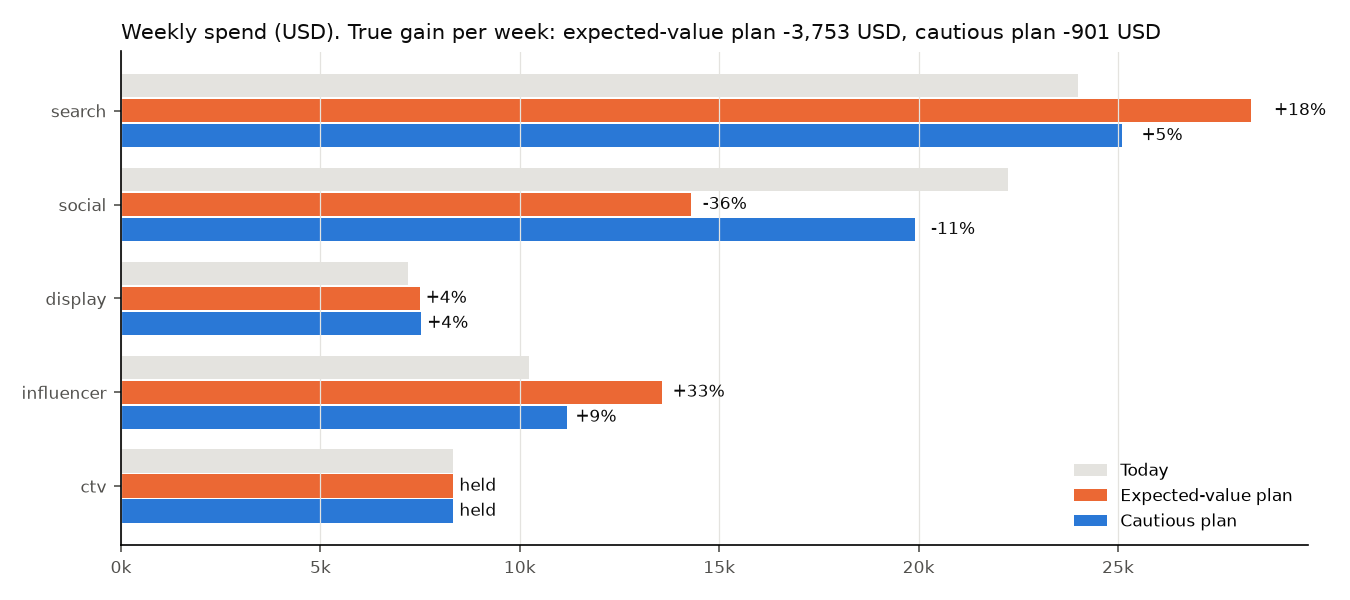

The data file committed next to this chart (first rows):
, current_spend, expected_value, expected_value, cautious, cautious
, , planned_spend, change_%, planned_spend, change_%
channel, , , , , 
search, 24006, 28344, 18.1, 25087, 4.5
social, 22252, 14300, -35.7, 19911, -10.5
display, 7206, 7490, 3.9, 7525, 4.4
influencer, 10229, 13560, 32.6, 11170, 9.2
ctv, 8317, 8317, 0.0, 8317, 0.0
